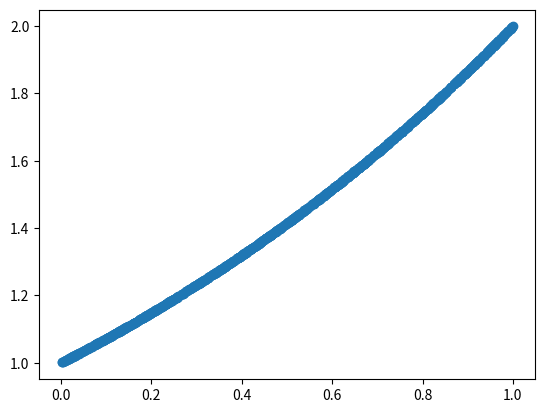

Source code (Python):
import random as r
import matplotlib.pyplot as plt
import numpy as np
import math

xmin = 0.0
xmax = 1.0
numIterations = 1000

def ProbDensityFunc(x):
    #Ensure Input is in range
    if ((x < xmin) | (x > xmax)):
        return 0
    #Uniform
    return x

def Model(x):
    #Ensure Input is in range
    if ((x < xmin) | (x > xmax)):
        return 0
    
    # For now an exponential
    return 2 ** x

# Set seed
r.seed(2, 100)

results = np.zeros((numIterations, 2))

for i in range(numIterations):
    x = r.random()
    x = ProbDensityFunc(x)
    y = Model(x)
    results[i] = np.array((x, y))

#calculate average analytically (for exponential):
a_avg = 1/math.log(2, math.e)

#calculate average from MC
mc_avg = sum(results[:,1]) / numIterations
error = abs(a_avg - mc_avg) / a_avg

print("Analytical average = ", a_avg)
print("MC average = ", mc_avg)
print("Error = ", error)

fig, ax = plt.subplots()
ax.scatter(results[:,0], results[:,1])
plt.show()